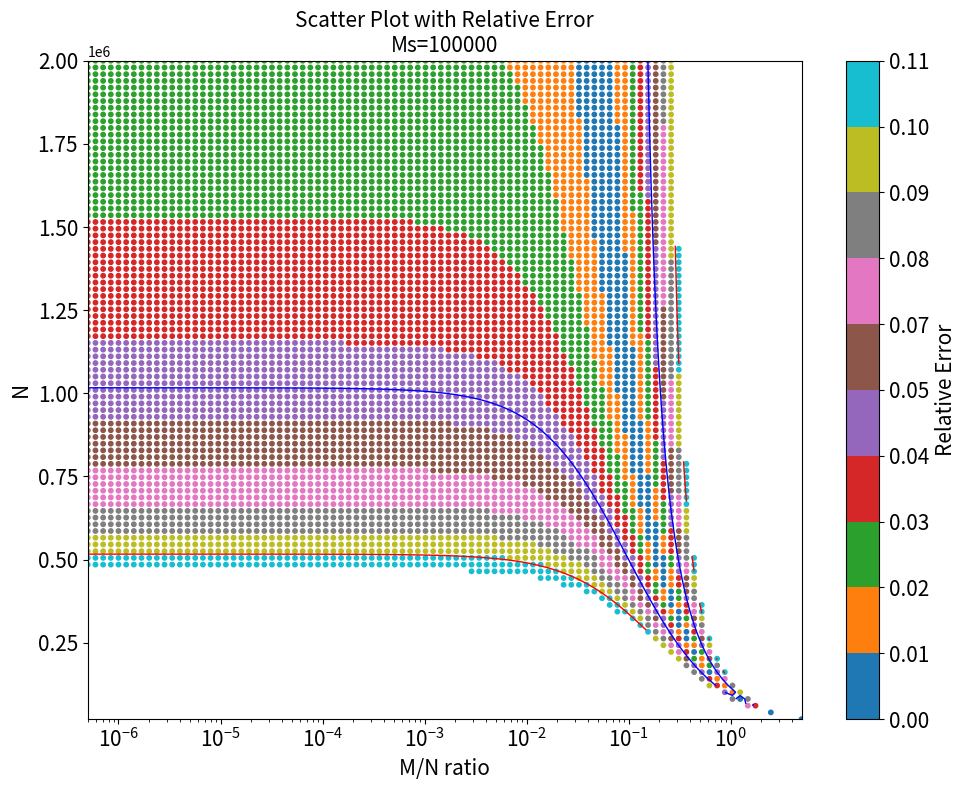

This chart was generated by the following Python code:


import pandas as pd
import numpy as np
import matplotlib.pyplot as plt
from matplotlib.colors import ListedColormap, BoundaryNorm  

N = 2000000
Ms = 100000
error_limit = 0.11

N_values = np.linspace(1, N, num=100, dtype=int)  
M_N_ratios = np.logspace(np.log10(1/N), np.log10(int(-np.log(1/N))), num=100)



plt.figure(figsize=(10, 8))




data_list = []

for N in N_values:
    for M_N_ratio in M_N_ratios:
        M = M_N_ratio * N  
        if M > 0 and (Ms/N) > 0:  
            C1 = (1 - np.exp(-M / N)) / (1 - np.exp(-Ms / N))
            C2 = M / Ms
            relative_error = np.abs((C1 - C2) / C2)
            
            if relative_error < error_limit:
                data_list.append({'N': N, 'M_N_ratio': M_N_ratio, 'relative_error': relative_error})

df = pd.DataFrame(data_list)

min_error = df['relative_error'].min()
max_error = df['relative_error'].max()
bounds = np.linspace(min_error, max_error, 11)  
norm = BoundaryNorm(boundaries=bounds, ncolors=10)  


scatter = plt.scatter(df['M_N_ratio'], df['N'], c=df['relative_error'], cmap='tab10', norm=norm, s=10, alpha=1)


cbar = plt.colorbar(scatter)
cbar.set_label('Relative Error', fontsize=15)
cbar.ax.tick_params(labelsize=15)  

cbar.set_ticks(bounds)  
cbar.set_ticklabels(["{:.2f}".format(b) for b in bounds])  


grid_df = df.pivot_table(index='N', columns='M_N_ratio', values='relative_error', aggfunc='min')
X, Y = np.meshgrid(grid_df.columns, grid_df.index)
Z = grid_df.values


contour_lines = plt.contour(X, Y, Z, levels=[0.05, 0.1], colors=['blue', 'red'], linewidths=1)









plt.xlabel('M/N ratio', fontsize=15)
plt.ylabel('N', fontsize=15)
plt.title(f'Scatter Plot with Relative Error\nMs={Ms}', fontsize=15)
plt.xscale('log')
plt.xticks(fontsize=15)
plt.yticks(fontsize=15)
plt.tight_layout()
plt.savefig('figure_S7B_scatter.svg', dpi=600)
plt.show()

df.to_csv('5_6relative_error_data.csv', index=False)

